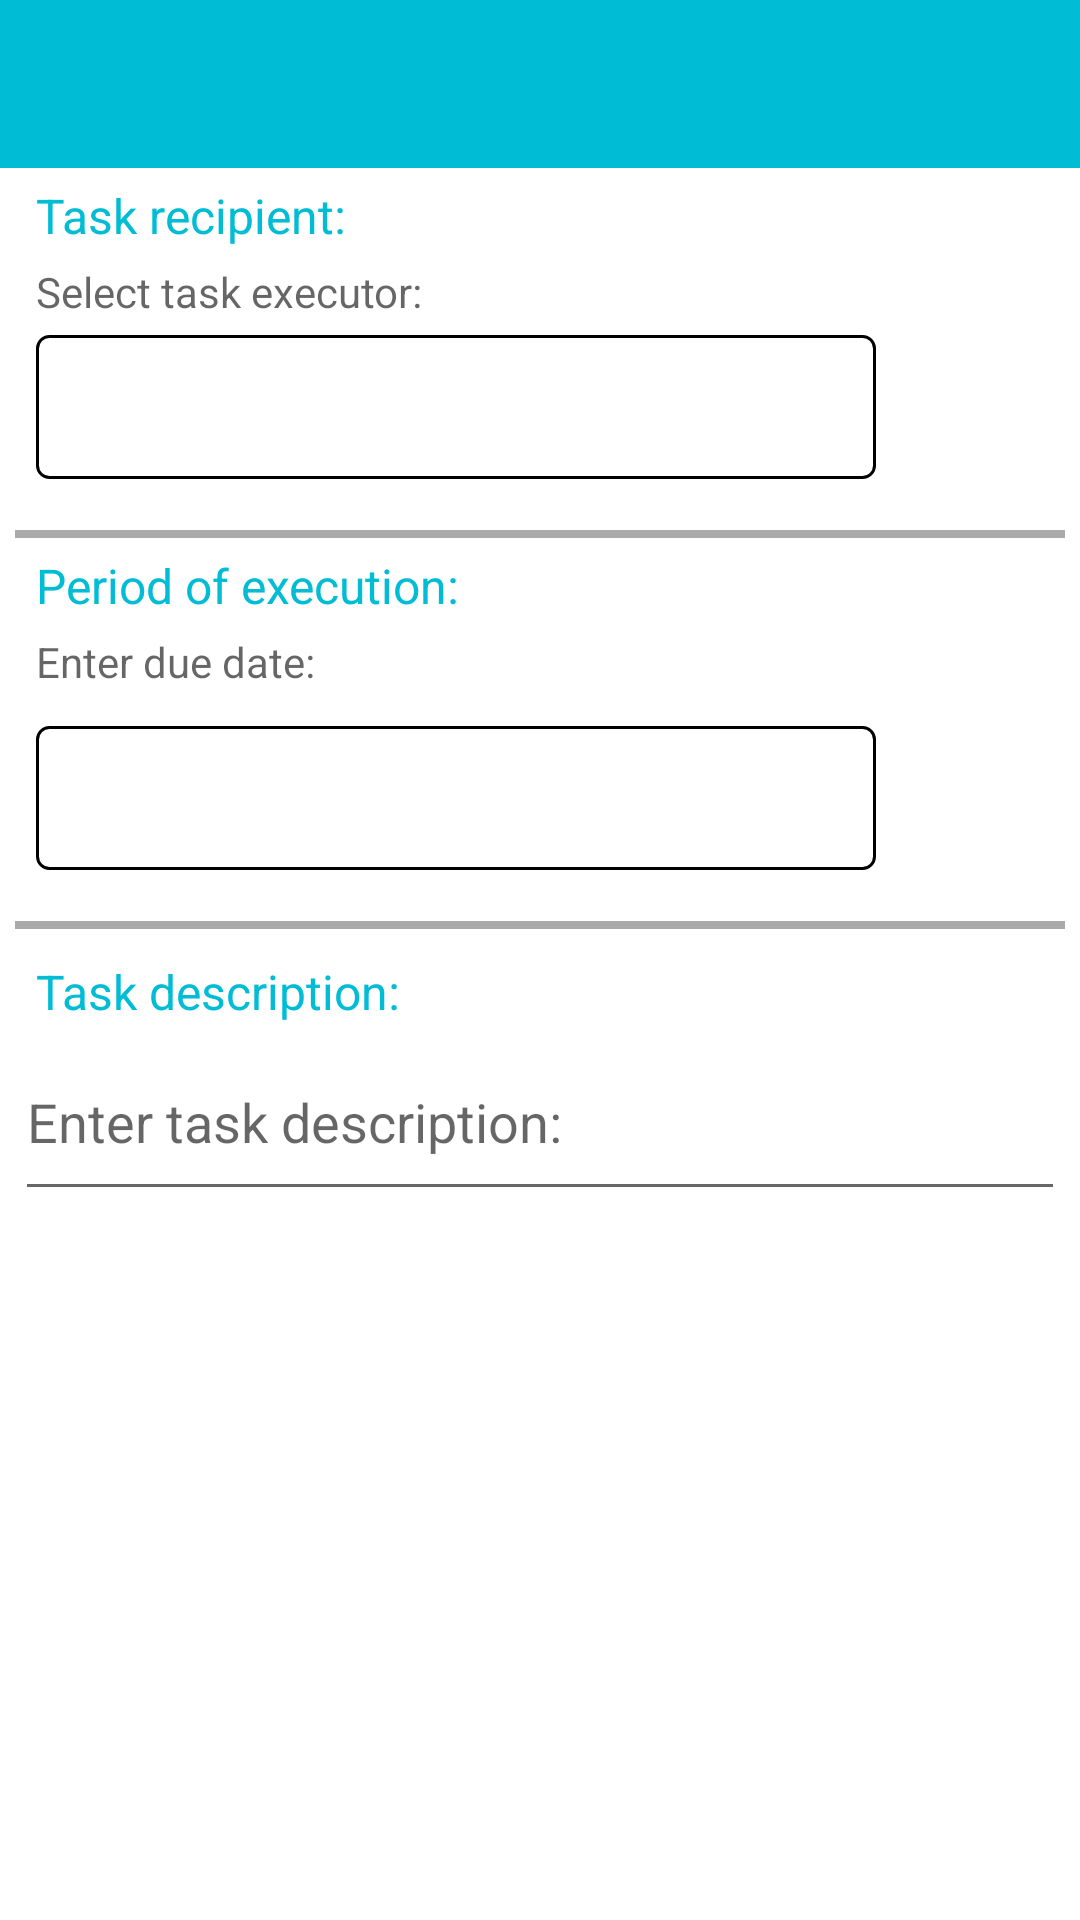

Android layout source for this screen:
<!-- AndroidManifest.xml: application theme AppTheme -->
<!-- res/layout/activity_new_task.xml -->
<?xml version="1.0" encoding="utf-8"?>
<LinearLayout xmlns:android="http://schemas.android.com/apk/res/android"
    android:layout_width="match_parent"
    android:layout_height="match_parent"
    xmlns:tools="http://schemas.android.com/tools"
    xmlns:app="http://schemas.android.com/apk/res-auto"
    android:orientation="vertical"
    android:gravity="top"
    tools:layout_editor_absoluteY="59dp"
    tools:layout_editor_absoluteX="50dp"
    android:focusable="true"
    android:focusableInTouchMode="true"
    android:windowSoftInputMode="stateAlwaysHidden">

        <include
            layout="@layout/toolbar"
            android:layout_width="match_parent"
            android:layout_height="wrap_content" />


        <ScrollView
            android:id="@+id/scroll_desc_task"
            android:layout_width="match_parent"
            android:layout_height="wrap_content">

                <LinearLayout
                    android:layout_width="match_parent"
                    android:layout_height="wrap_content"
                    android:orientation="vertical">


        <TextView
            style="@style/HintTextTask"
            android:text="@string/task_recipient"
            android:layout_marginTop="5dp"
            android:layout_marginStart="12dp">
        </TextView>

        <TextView
            android:layout_width="wrap_content"
            android:layout_height="wrap_content"
            android:layout_marginTop="5dp"
            android:layout_marginBottom="0dp"
            android:layout_marginStart="12dp"
            android:hint="@string/change_recipient"/>



                <Spinner
                    android:id="@+id/forfio"
                    style="@style/SpinnerUsers"
                    android:layout_width="280dp"
                    android:layout_height="48dp"
                    android:prompt="@string/prompt_change_user"
                    android:spinnerMode="dropdown" />



        <View
            android:layout_width="fill_parent"
            android:layout_height="2.8dp"
            android:id="@+id/separator1"
            android:visibility="visible"
            android:layout_marginTop="12dp"
            android:layout_marginStart="5dp"
            android:layout_marginEnd="5dp"
            android:background="@android:color/darker_gray"/>


        <TextView
            style="@style/HintTextTask"
            android:text="@string/hint_task_time_limit"
            android:layout_marginStart="12dp"
            android:layout_marginTop="5dp">
        </TextView>

        <TextView
            android:layout_width="wrap_content"
            android:layout_height="wrap_content"
            android:layout_marginTop="5dp"
            android:layout_marginBottom="7dp"
            android:layout_marginStart="12dp"
            android:hint="@string/change_task_limit"/>




                        

                <TextView
                    android:id="@+id/tvDate"
                    style="@style/DatePickerCustom"
                    android:layout_width="280dp"
                    android:layout_height="48dp"
                    android:clickable="true"
                    android:onClick="showDatePickerDialog"
                    android:paddingTop="10dp"
                    android:textSize="18sp"
                    android:focusable="true"
                    android:contentDescription="@string/hint_tvDate"/>



        <View
            android:layout_width="fill_parent"
            android:layout_height="2.8dp"
            android:id="@+id/separator2"
            android:visibility="visible"
            android:layout_marginTop="12dp"
            android:layout_marginStart="5dp"
            android:layout_marginEnd="5dp"
            android:background="@android:color/darker_gray"/>


        <TextView
            style="@style/HintTextTask"
            android:text="@string/task_desc_hint"
            android:layout_marginStart="12dp"
            android:layout_marginTop="10dp">
        </TextView>


        <EditText
            android:id="@+id/desc_task"
            android:layout_width="match_parent"
            android:layout_height="wrap_content"
            android:layout_marginStart="5dp"
            android:layout_marginEnd="5dp"
            android:layout_marginTop="0dp"
            android:layout_marginBottom="5dp"
            android:hint="@string/enter_task_desc"
            android:inputType="textCapSentences|textMultiLine"
            android:minLines="2"
            android:maxLines="30"
            android:scrollbars="vertical"
            android:maxLength="3000" />

                </LinearLayout>

        </ScrollView>


    </LinearLayout>
<!-- res/layout/toolbar.xml (included above) -->
<?xml version="1.0" encoding="utf-8"?>
<RelativeLayout xmlns:android="http://schemas.android.com/apk/res/android"
    android:layout_height="match_parent"
    android:layout_width="match_parent"
    xmlns:app="http://schemas.android.com/apk/res-auto">


    <androidx.appcompat.widget.Toolbar
        android:id="@+id/toolbar_main"
        style="@style/Toolbar"
        android:contentDescription="@string/cont_desc_toolbar"
        app:navigationContentDescription="@string/cont_desc_btn_back"
        />


</RelativeLayout>


<!-- resources referenced by this layout -->
<resources>
  <string name="change_recipient">Select task executor:</string>
  <string name="change_task_limit">Enter due date:</string>
  <string name="cont_desc_btn_back">Come back</string>
  <string name="cont_desc_toolbar">Make completed</string>
  <string name="enter_task_desc">Enter task description:</string>
  <string name="hint_task_time_limit">Period of execution:</string>
  <string name="hint_tvDate">Select date</string>
  <string name="prompt_change_user">Select user</string>
  <string name="task_desc_hint">Task description:</string>
  <string name="task_recipient">Task recipient:</string>
  <style name="CardViewMain">
          <item name="cardCornerRadius">2dp</item>
          <item name="cardElevation">2dp</item>
          <item name="cardMaxElevation">4dp</item>
          <item name="cardBackgroundColor">@color/colorCardViewMain</item>
      </style>
  <style name="DatePickerCustom" parent="DatePickerTheme">
          <item name="android:layout_width">match_parent</item>
          <item name="android:layout_height">wrap_content</item>
          <item name="android:background">@drawable/gradient_spinner</item>
          <item name="android:layout_marginStart">12dp</item>
          <item name="android:layout_marginTop">5dp</item>
          <item name="android:layout_marginBottom">5dp</item>
          <item name="android:paddingLeft">8dp</item>
          <item name="android:paddingRight">20dp</item>
          <item name="android:paddingTop">5dp</item>
          <item name="android:paddingBottom">5dp</item>
          <item name="android:textSize">20sp</item>
          <item name="android:popupBackground">#DFFFFFFF</item>
      </style>
  <style name="HintTextTask">
          <item name="android:layout_height">wrap_content</item>
          <item name="android:layout_width">wrap_content</item>
          <item name="android:textSize">16sp</item>
          <item name="android:textColor">@color/colorAccentTask</item>
      </style>
  <style name="Toolbar">
          <item name="android:layout_width">match_parent</item>
          <item name="android:layout_height">?attr/actionBarSize</item>
          <item name="android:theme">@style/ThemeOverlay.AppCompat.ActionBar</item>
          <item name="android:background">@color/colorToolbar</item>
      </style>
  <style name="AppTheme" parent="Theme.MaterialComponents.Light.NoActionBar">
          
          <item name="colorPrimary">@color/colorAccent</item>
          <item name="colorPrimaryDark">@color/colorPrimaryDark</item>
          <item name="colorAccent">@color/colorAccent</item>
          <item name="android:dialogTheme">@style/MyDialogTheme</item>
          <item name="android:datePickerStyle">@style/DatePickerTheme</item>
  
      </style>
  <color name="colorCardViewMain">#D9F4F4F4</color>
  <style name="DatePickerTheme" parent="Theme.AppCompat.Light.Dialog.Alert">
          <item name="android:calendarViewShown">false</item>
      </style>
  <!-- drawable gradient_spinner (drawable) -->
  <?xml version="1.0" encoding="utf-8"?>
  <selector xmlns:android="http://schemas.android.com/apk/res/android">
  
      <item>
          <layer-list>
              <item>
                  <shape>
                       <gradient android:angle="90" android:endColor="#FFFFFF" android:startColor="#FFFFFF" android:type="linear" />
  
                      <stroke android:width="1dp" android:color="#000000" />
  
                      <corners android:radius="4dp" />
  
                      <padding android:bottom="3dp" android:left="3dp" android:right="3dp" android:top="3dp" />
                  </shape>
              </item>
  
              
  
          </layer-list>
      </item>
  
  </selector>
  <color name="colorAccentTask">#00BCD4</color>
  <color name="colorToolbar">#00BCD4</color>
  <color name="colorAccent">#D81B60</color>
  <color name="colorPrimaryDark">#212121</color>
  <style name="MyDialogTheme" parent="Theme.AppCompat.Light.Dialog.Alert">
          <item name="android:datePickerStyle">@style/DatePickerTheme</item>
      </style>
</resources>
